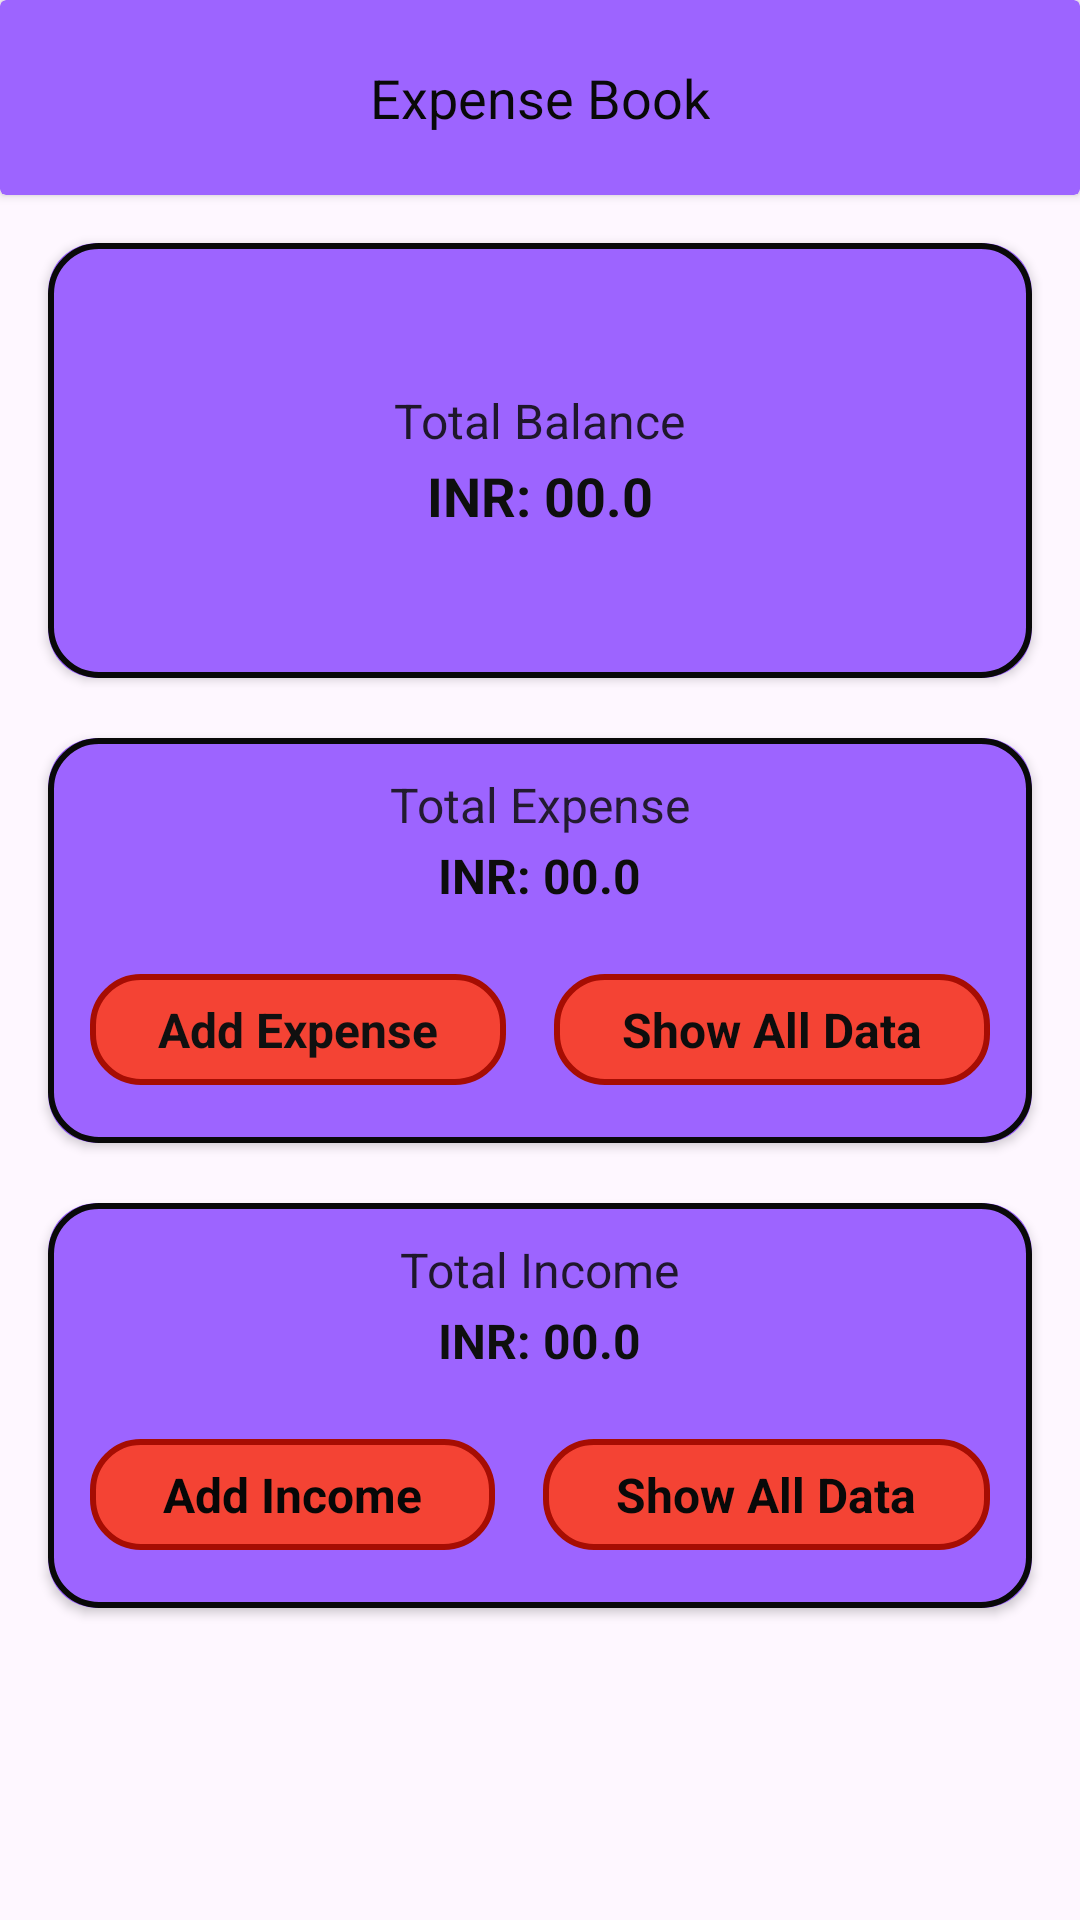

Write the Android layout XML for this screen, with the resource values it uses.
<!-- AndroidManifest.xml: application theme Theme.ExpenseBook -->
<!-- res/layout/activity_main.xml -->
<?xml version="1.0" encoding="utf-8"?>
<LinearLayout xmlns:android="http://schemas.android.com/apk/res/android"
    xmlns:app="http://schemas.android.com/apk/res-auto"
    xmlns:tools="http://schemas.android.com/tools"
    android:id="@+id/main"
    android:orientation="vertical"
    android:layout_width="match_parent"
    android:layout_height="match_parent"
    tools:context=".MainActivity">

    <androidx.cardview.widget.CardView
        android:layout_width="match_parent"
        android:layout_height="65dp"
        app:cardBackgroundColor="@color/black"
        app:cardElevation="2dp">


        <TextView
            android:layout_width="wrap_content"
            android:layout_height="wrap_content"
            android:layout_gravity="center"
            android:text="Expense Book"
            android:textColor="#090909"
            android:textSize="18sp"
            android:textStyle="normal" />


    </androidx.cardview.widget.CardView>


    <androidx.cardview.widget.CardView
        android:padding="6dp"
        android:layout_marginTop="16dp"
        android:layout_marginLeft="16dp"
        android:layout_marginRight="16dp"
        app:cardBackgroundColor="@color/black"
        app:cardCornerRadius="16dp"
        android:layout_width="match_parent"
        android:layout_height="145dp">


        <LinearLayout
            android:background="@drawable/round"
            android:orientation="vertical"
            android:layout_gravity="center"
            android:gravity="center"
            android:layout_width="match_parent"
            android:layout_height="match_parent">


            <TextView
                android:layout_width="wrap_content"
                android:text="Total Balance"
                android:textSize="16sp"
                android:textColor="#DD0B0B0B"
                android:layout_height="wrap_content"/>


            <TextView
                android:id="@+id/mainBalance"
                android:layout_width="wrap_content"
                android:layout_height="wrap_content"
                android:layout_marginTop="2dp"
                android:text="INR: 00.0"
                android:textColor="#0E0F0E"
                android:textSize="18sp"
                android:textStyle="bold" />










        </LinearLayout>







    </androidx.cardview.widget.CardView>


    <androidx.cardview.widget.CardView
        android:layout_marginTop="20dp"
        android:layout_marginLeft="16dp"
        android:layout_marginRight="16dp"
        app:cardBackgroundColor="@color/black"
        app:cardCornerRadius="16dp"
        android:layout_width="match_parent"
        android:layout_height="135dp">


        <LinearLayout
            android:padding="6dp"
            android:background="@drawable/round"
            android:orientation="vertical"
            android:gravity="center"
            android:layout_width="match_parent"
            android:layout_height="match_parent">


            <TextView
                android:layout_width="wrap_content"
                android:text="Total Expense"
                android:textSize="16sp"
                android:textColor="#DD101010"
                android:layout_height="wrap_content"/>


            <TextView
                android:id="@+id/totalExpense"
                android:layout_width="wrap_content"
                android:layout_height="wrap_content"
                android:layout_marginTop="2dp"
                android:text="INR: 00.0"
                android:textColor="#0D0D0C"
                android:textSize="16sp"
                android:textStyle="bold" />






            <LinearLayout
                android:orientation="horizontal"
                android:weightSum="2"
                android:layout_marginTop="14dp"
                android:layout_width="match_parent"
                android:layout_height="wrap_content">



                <TextView
                    android:textStyle="bold"
                    android:id="@+id/addExpense"
                    android:layout_margin="8dp"
                    android:layout_width="wrap_content"
                    android:text="Add Expense"
                    android:textSize="16sp"
                    android:layout_gravity="center"
                    android:gravity="center"
                    android:layout_marginLeft="10dp"
                    android:layout_weight="1"
                    android:clickable="true"
                    android:foreground="?attr/selectableItemBackground"
                    android:background="@drawable/card_shape"
                    android:textColor="#101010"
                    android:layout_height="37dp"/>


                <TextView
                    android:textStyle="bold"
                    android:id="@+id/expenseShow"
                    android:layout_margin="8dp"
                    android:layout_width="wrap_content"
                    android:text="Show All Data"
                    android:textSize="16sp"
                    android:layout_gravity="center"
                    android:gravity="center"
                    android:layout_weight="1"
                    android:clickable="true"
                    android:foreground="?attr/selectableItemBackground"
                    android:background="@drawable/card_shape"
                    android:textColor="#0D0D0D"
                    android:layout_height="37dp"/>






            </LinearLayout>



        </LinearLayout>













    </androidx.cardview.widget.CardView>


    <androidx.cardview.widget.CardView
        android:layout_marginTop="20dp"
        android:layout_marginLeft="16dp"
        android:layout_marginRight="16dp"
        app:cardBackgroundColor="@color/black"
        app:cardCornerRadius="16dp"
        android:layout_width="match_parent"
        android:layout_height="135dp">


        <LinearLayout
            android:padding="6dp"
            android:orientation="vertical"
            android:gravity="center"
            android:background="@drawable/round"
            android:layout_width="match_parent"
            android:layout_height="match_parent">


            <TextView
                android:layout_width="wrap_content"
                android:text="Total Income"
                android:textSize="16sp"
                android:textColor="#DD0B0B0B"
                android:layout_height="wrap_content"/>


            <TextView
                android:id="@+id/totalIncome"
                android:layout_width="wrap_content"
                android:layout_height="wrap_content"
                android:layout_marginTop="2dp"
                android:text="INR: 00.0"
                android:textColor="#0E0F0E"
                android:textSize="16sp"
                android:textStyle="bold" />






            <LinearLayout
                android:orientation="horizontal"
                android:weightSum="2"
                android:layout_marginTop="14dp"
                android:layout_width="match_parent"
                android:layout_height="wrap_content">



                <TextView
                    android:id="@+id/addIncome"
                    android:layout_margin="8dp"
                    android:layout_width="wrap_content"
                    android:text="Add Income"
                    android:textSize="16sp"
                    android:layout_gravity="center"
                    android:gravity="center"
                    android:layout_marginLeft="10dp"
                    android:layout_weight="1"
                    android:textStyle="bold"
                    android:clickable="true"
                    android:foreground="?attr/selectableItemBackground"
                    android:background="@drawable/card_shape"
                    android:textColor="#070707"
                    android:layout_height="37dp"/>


                <TextView
                    android:textStyle="bold"
                    android:id="@+id/incomeShow"
                    android:layout_margin="8dp"
                    android:layout_width="wrap_content"
                    android:text="Show All Data"
                    android:textSize="16sp"
                    android:layout_gravity="center"
                    android:gravity="center"
                    android:layout_weight="1"
                    android:clickable="true"
                    android:foreground="?attr/selectableItemBackground"
                    android:background="@drawable/card_shape"
                    android:textColor="#090909"
                    android:layout_height="37dp"/>






            </LinearLayout>



        </LinearLayout>













    </androidx.cardview.widget.CardView>








</LinearLayout>
<!-- resources referenced by this layout -->
<resources>
  <color name="black">#9D64FF</color>
  <!-- drawable card_shape (drawable) -->
  <?xml version="1.0" encoding="utf-8"?>
  <shape xmlns:android="http://schemas.android.com/apk/res/android">
  
  
  
      <solid
          android:color="#F44334"/>
  
      <stroke
          android:width="2dp"
          android:color="#A60D03"/>
  
      <corners
          android:radius="16dp"/>
  
  
  </shape>
  <!-- drawable round (drawable) -->
  <?xml version="1.0" encoding="utf-8"?>
  <shape xmlns:android="http://schemas.android.com/apk/res/android">
  
  
  
      <solid
          android:color="@color/black"/>
  
      <stroke
          android:width="2dp"
          android:color="#090909"/>
  
      <corners
          android:radius="16dp"/>
  
  
  
  
  </shape>
  <style name="Theme.ExpenseBook" parent="Base.Theme.ExpenseBook" />
  <style name="Base.Theme.ExpenseBook" parent="Theme.Material3.DayNight.NoActionBar">
          
          
      </style>
</resources>
